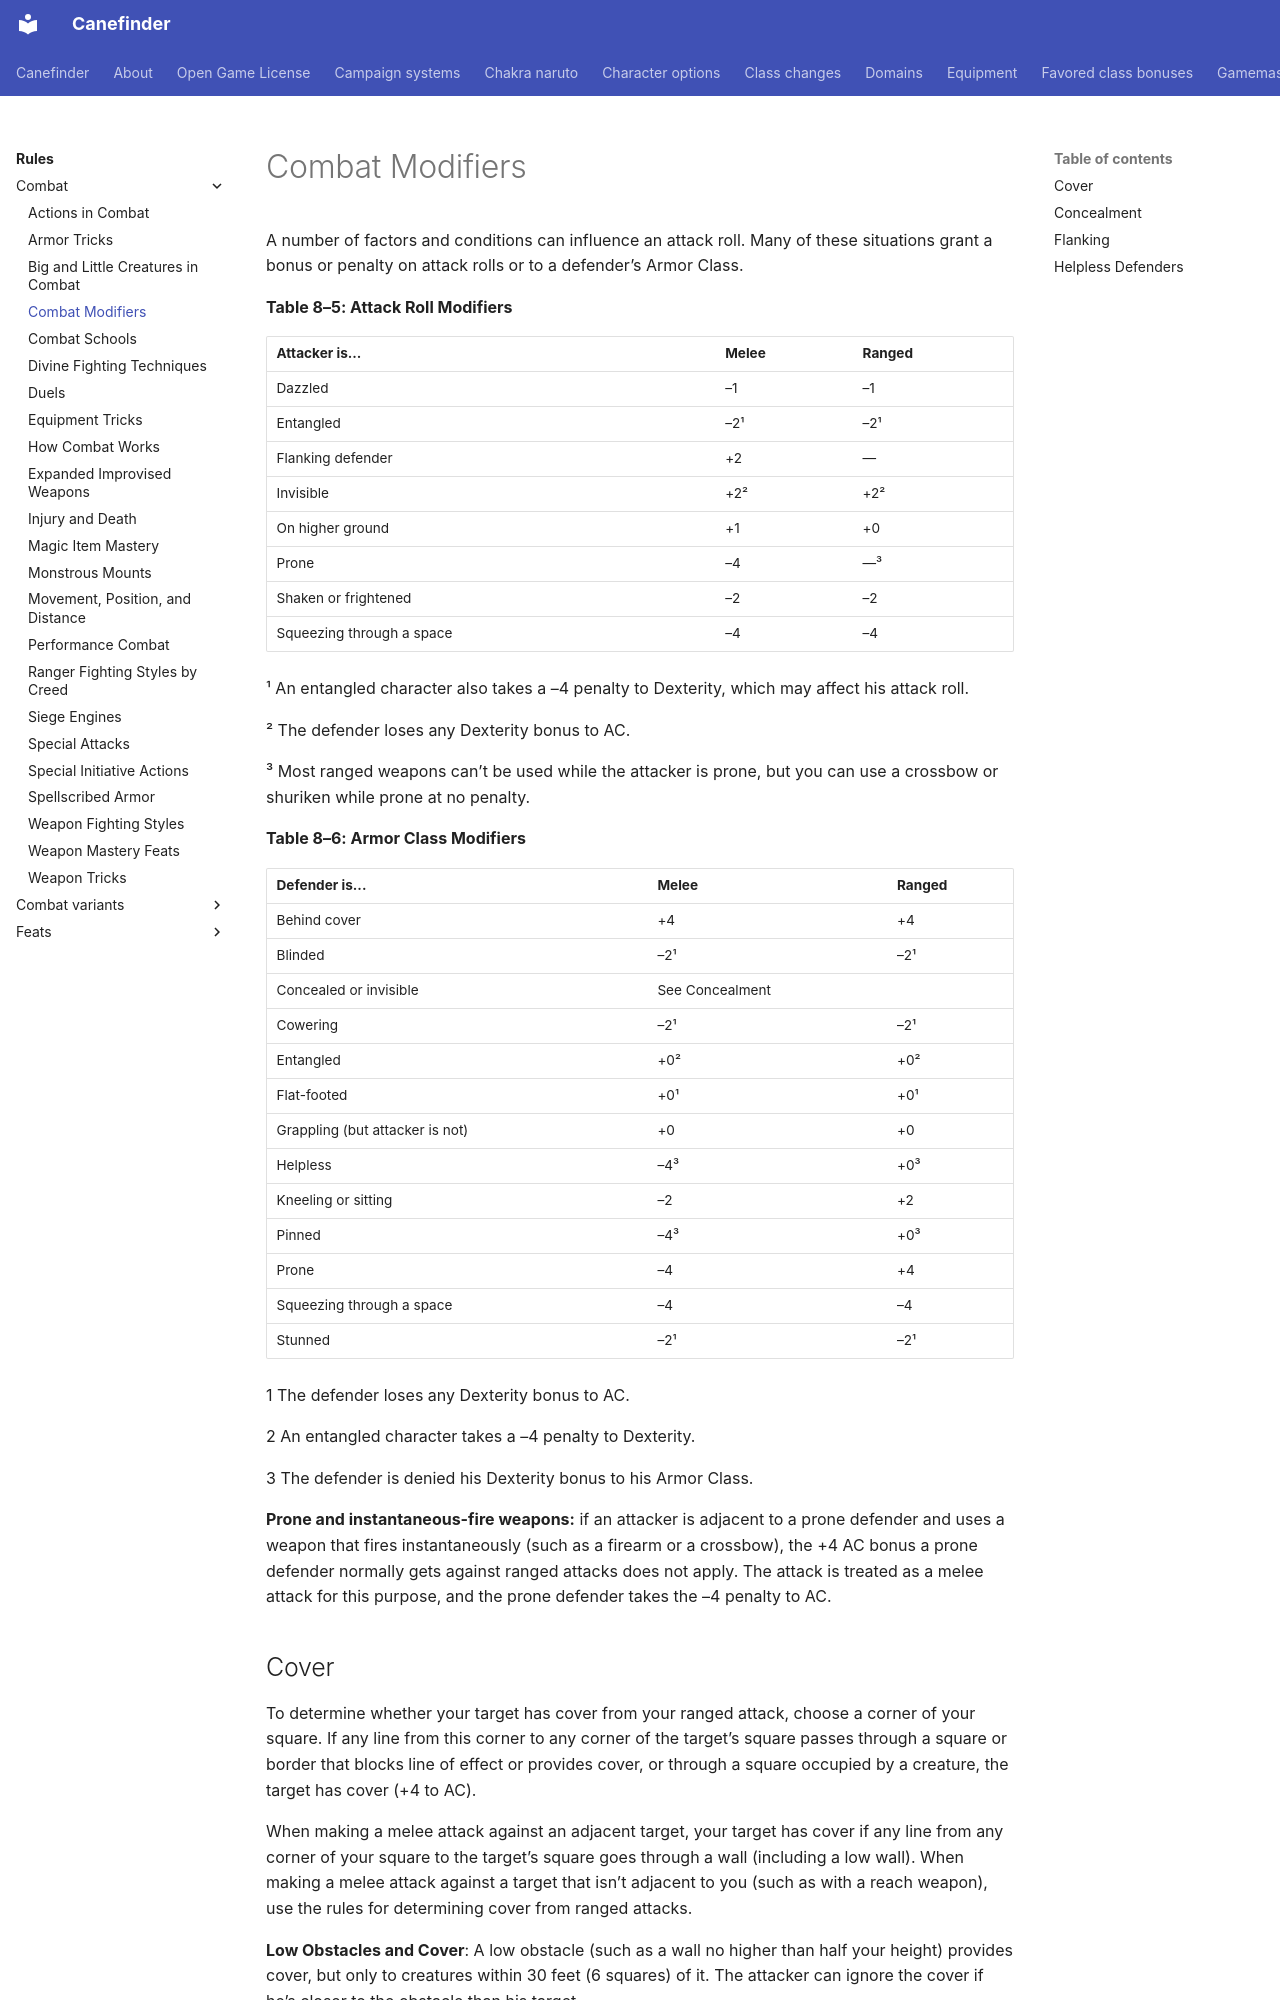

repository: canefinderhouserules/Canefinderhouserules · page: rules/combat/combat-modifiers/index.html · generator: mkdocs

# Combat Modifiers

A number of factors and conditions can influence an attack roll. Many of these situations grant a bonus or penalty on attack rolls or to a defender’s Armor Class.

**Table 8–5: Attack Roll Modifiers**

| Attacker is... | Melee | Ranged |
|---|---|---|
| Dazzled | –1 | –1 |
| Entangled | –2¹ | –2¹ |
| Flanking defender | +2 | — |
| Invisible | +2² | +2² |
| On higher ground | +1 | +0 |
| Prone | –4 | —³ |
| Shaken or frightened | –2 | –2 |
| Squeezing through a space | –4 | –4 |

¹ An entangled character also takes a –4 penalty to Dexterity, which may affect his attack roll.

² The defender loses any Dexterity bonus to AC.

³ Most ranged weapons can’t be used while the attacker is prone, but you can use a crossbow or shuriken while prone at no penalty.

**Table 8–6: Armor Class Modifiers**

| Defender is... | Melee | Ranged |
|---|---|---|
| Behind cover | +4 | +4 |
| Blinded | –2¹ | –2¹ |
| Concealed or invisible | See Concealment |  |
| Cowering | –2¹ | –2¹ |
| Entangled | +0² | +0² |
| Flat-footed | +0¹ | +0¹ |
| Grappling (but attacker is not) | +0 | +0 |
| Helpless | –4³ | +0³ |
| Kneeling or sitting | –2 | +2 |
| Pinned | –4³ | +0³ |
| Prone | –4 | +4 |
| Squeezing through a space | –4 | –4 |
| Stunned | –2¹ | –2¹ |

1 The defender loses any Dexterity bonus to AC.

2 An entangled character takes a –4 penalty to Dexterity.

3 The defender is denied his Dexterity bonus to his Armor Class.

**Prone and instantaneous-fire weapons:** if an attacker is adjacent to a prone defender and uses a weapon that fires instantaneously (such as a firearm or a crossbow), the +4 AC bonus a prone defender normally gets against ranged attacks does not apply. The attack is treated as a melee attack for this purpose, and the prone defender takes the –4 penalty to AC.
